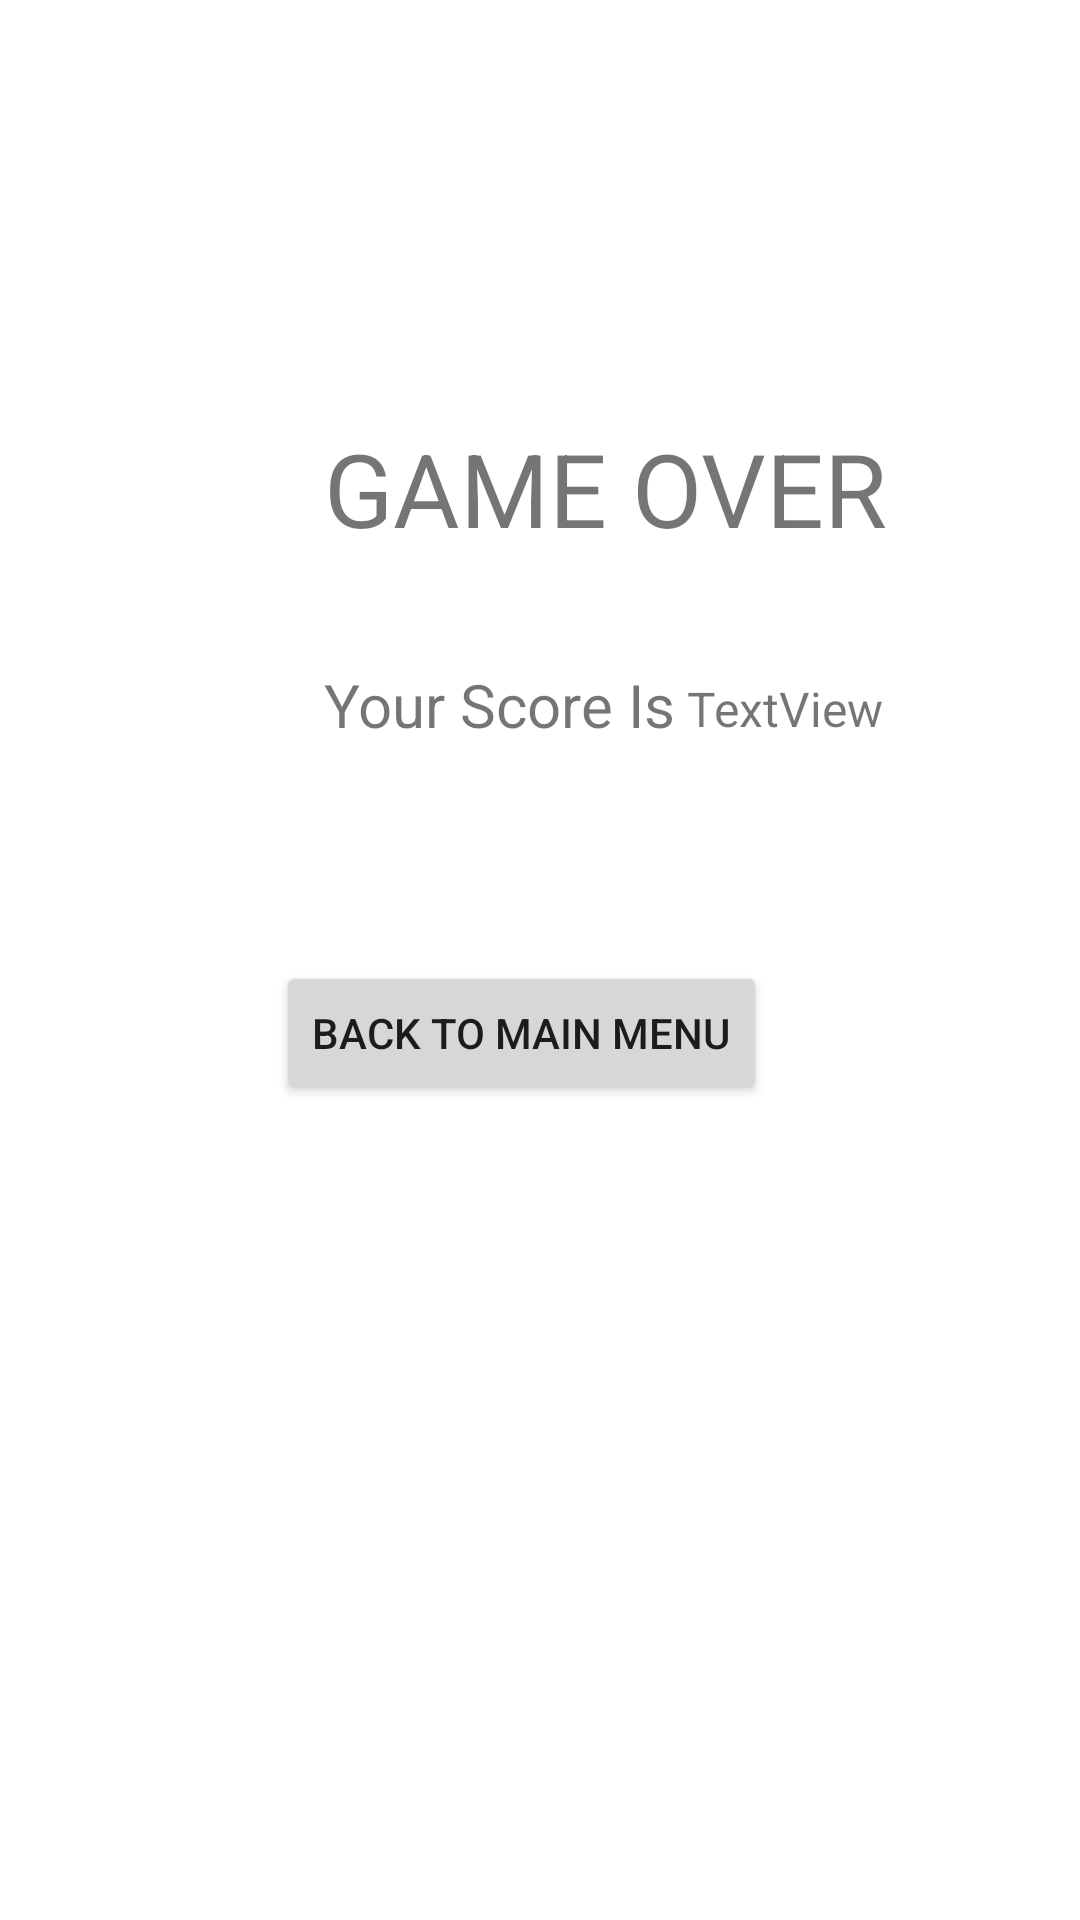

Layout XML and referenced resources for this Android screen:
<!-- AndroidManifest.xml: application theme Theme.Adv160420068Week2 -->
<!-- res/layout/fragment_result.xml -->
<?xml version="1.0" encoding="utf-8"?>
<FrameLayout xmlns:android="http://schemas.android.com/apk/res/android"
    xmlns:app="http://schemas.android.com/apk/res-auto"
    xmlns:tools="http://schemas.android.com/tools"
    android:layout_width="match_parent"
    android:layout_height="match_parent"
    tools:context=".ResultFragment">

    <androidx.constraintlayout.widget.ConstraintLayout
        android:layout_width="match_parent"
        android:layout_height="match_parent">

        <TextView
            android:id="@+id/textView"
            android:layout_width="wrap_content"
            android:layout_height="wrap_content"
            android:layout_marginStart="108dp"
            android:layout_marginTop="140dp"
            android:text="GAME OVER"
            android:textSize="34sp"
            app:layout_constraintStart_toStartOf="parent"
            app:layout_constraintTop_toTopOf="parent" />

        <TextView
            android:id="@+id/txtScore"
            android:layout_width="wrap_content"
            android:layout_height="wrap_content"
            android:layout_marginStart="108dp"
            android:layout_marginTop="36dp"
            android:text="Your Score Is"
            android:textSize="20sp"
            app:layout_constraintStart_toStartOf="parent"
            app:layout_constraintTop_toBottomOf="@+id/textView" />

        <Button
            android:id="@+id/btnBackMenu"
            android:layout_width="wrap_content"
            android:layout_height="wrap_content"
            android:layout_marginStart="92dp"
            android:layout_marginTop="72dp"
            android:drawableLeft="@drawable/ic_baseline_arrow_back_24"
            android:text="Back To main menu"
            app:layout_constraintStart_toStartOf="parent"
            app:layout_constraintTop_toBottomOf="@+id/txtScore" />

        <TextView
            android:id="@+id/txtPoint"
            android:layout_width="wrap_content"
            android:layout_height="wrap_content"
            android:layout_marginStart="4dp"
            android:layout_marginTop="40dp"
            android:text="TextView"
            android:textSize="16sp"
            app:layout_constraintStart_toEndOf="@+id/txtScore"
            app:layout_constraintTop_toBottomOf="@+id/textView" />
    </androidx.constraintlayout.widget.ConstraintLayout>
</FrameLayout>
<!-- resources referenced by this layout -->
<resources>
  <style name="Theme.Adv160420068Week2" parent="Theme.MaterialComponents.DayNight.DarkActionBar">
          
          <item name="colorPrimary">@color/purple_500</item>
          <item name="colorPrimaryVariant">@color/purple_700</item>
          <item name="colorOnPrimary">@color/white</item>
          
          <item name="colorSecondary">@color/teal_200</item>
          <item name="colorSecondaryVariant">@color/teal_700</item>
          <item name="colorOnSecondary">@color/black</item>
          
          <item name="android:statusBarColor" tools:targetApi="l">?attr/colorPrimaryVariant</item>
          
      </style>
  <!-- not gathered from this repository: default colours our renderer supplied (Android Studio template values) -->
  <color name="purple_500">#FF6200EE</color>
  <color name="purple_700">#FF3700B3</color>
  <color name="teal_200">#FF03DAC5</color>
  <color name="teal_700">#FF018786</color>
  <color name="black">#FF000000</color>
  <color name="white">#FFFFFFFF</color>
</resources>
